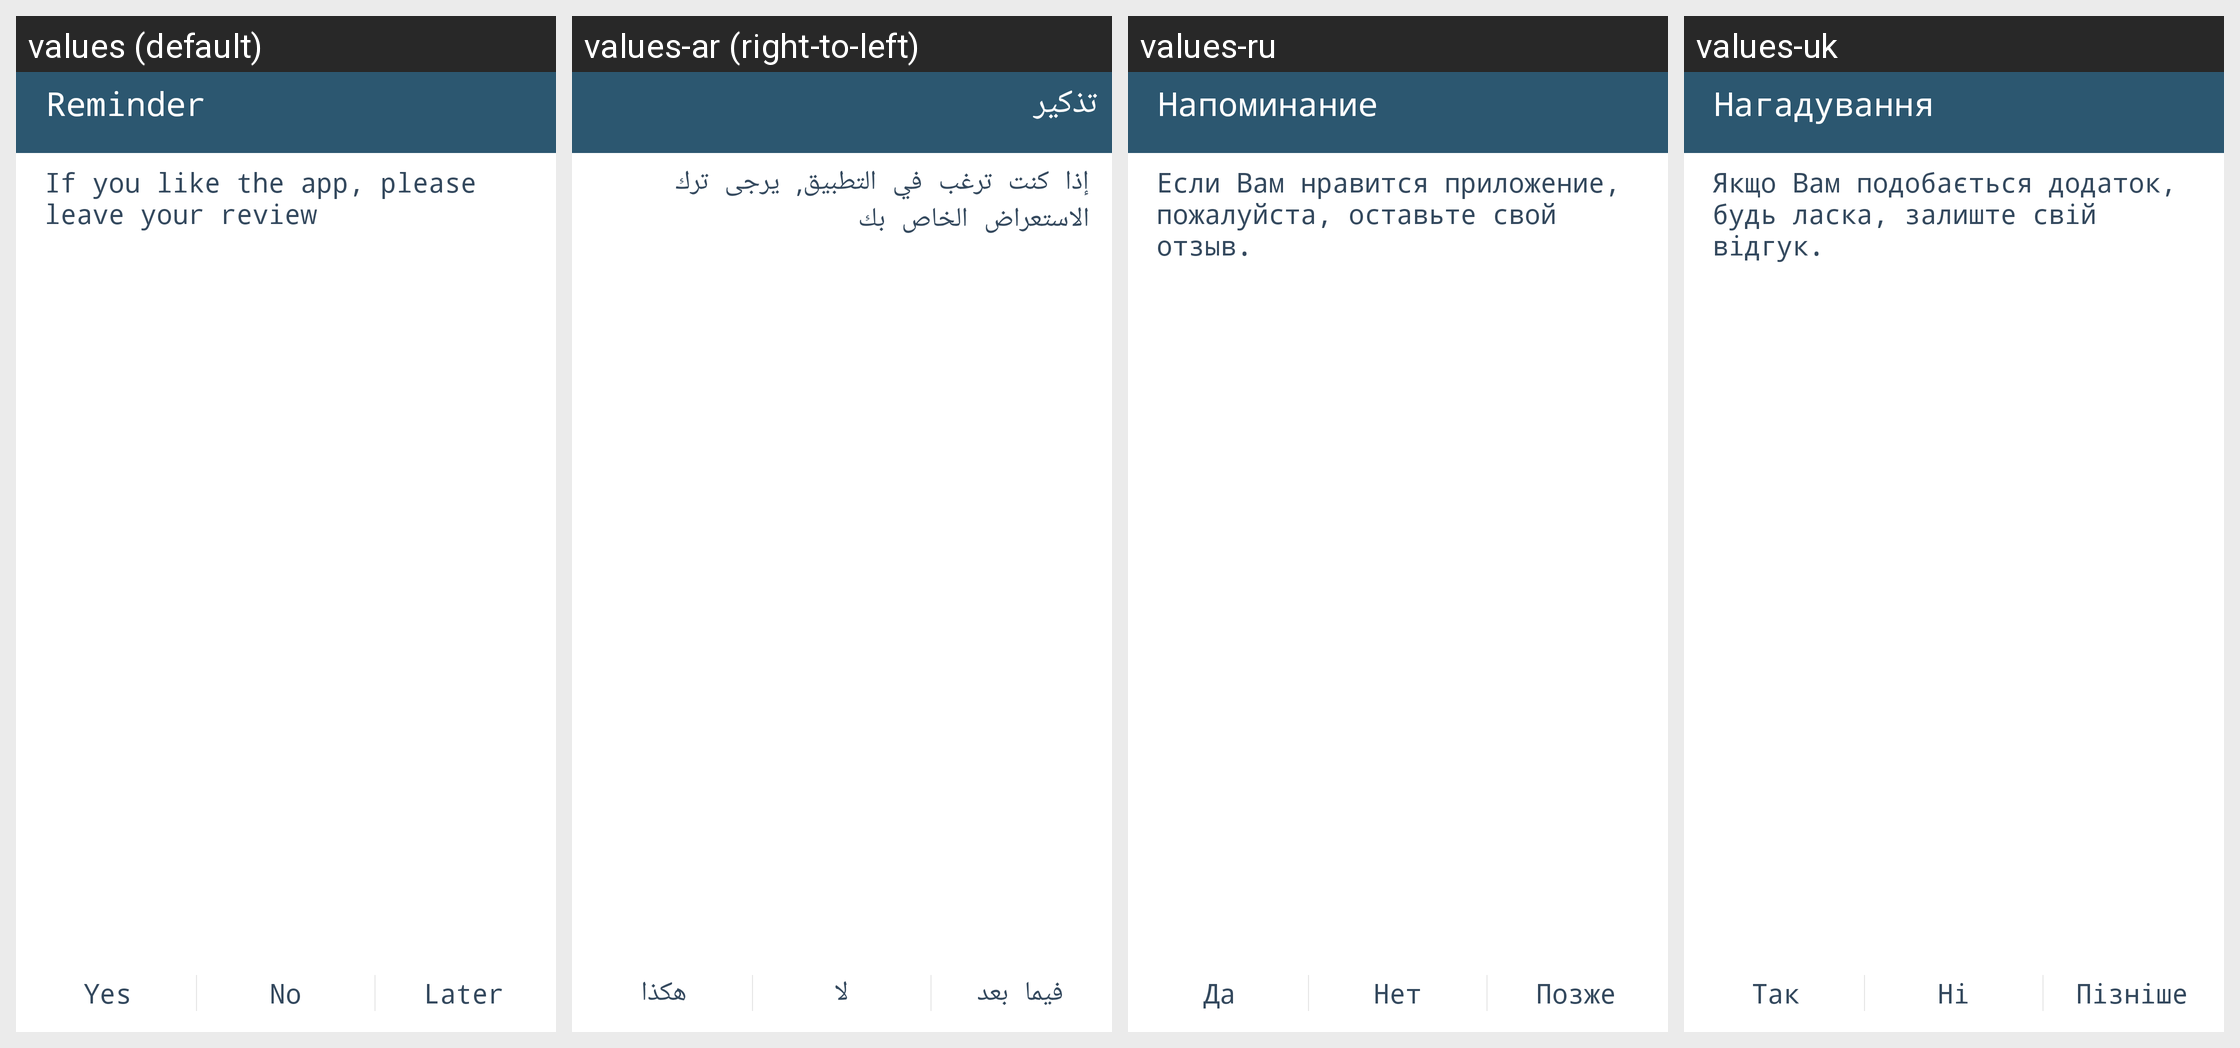

The Android screen above is rendered under several locales of the same app. Produce the string resources it draws, with the default and per-locale values.
Android screen res/layout/reminder_dialog.xml rendered under 4 locales, left to right: values (default), values-ar (right-to-left), values-ru, values-uk. Device: Nexus 5 (rendered at 1080×1920; each locale shown at half size, 540×960, under a caption strip naming it); theme MainAppTheme.
Other locales in the repository, not shown: values-de, values-es, values-fr, values-he, values-hi, values-hu, values-iw, values-zh.
Strings drawn on this screen, with the default value and each locale's value (text and hints the layout hard-codes, and strings that could not be matched under every locale, appear in the picture but are not listed):

menu_dialog_title
  values: Reminder
  values-ar: تذكير
  values-ru: Напоминание
  values-uk: Нагадування

menu_dialog_message
  values: If you like the app, please leave your review
  values-ar: إذا كنت ترغب في التطبيق, يرجى ترك الاستعراض الخاص بك
  values-ru: Если Вам нравится приложение, пожалуйста, оставьте свой отзыв.
  values-uk: Якщо Вам подобається додаток, будь ласка, залиште свій відгук.

menu_dialog_yes
  values: Yes
  values-ar: هكذا
  values-ru: Да
  values-uk: Так

menu_dialog_no
  values: No
  values-ar: لا
  values-ru: Нет
  values-uk: Ні

menu_dialog_later
  values: Later
  values-ar: فيما بعد
  values-ru: Позже
  values-uk: Пізніше
